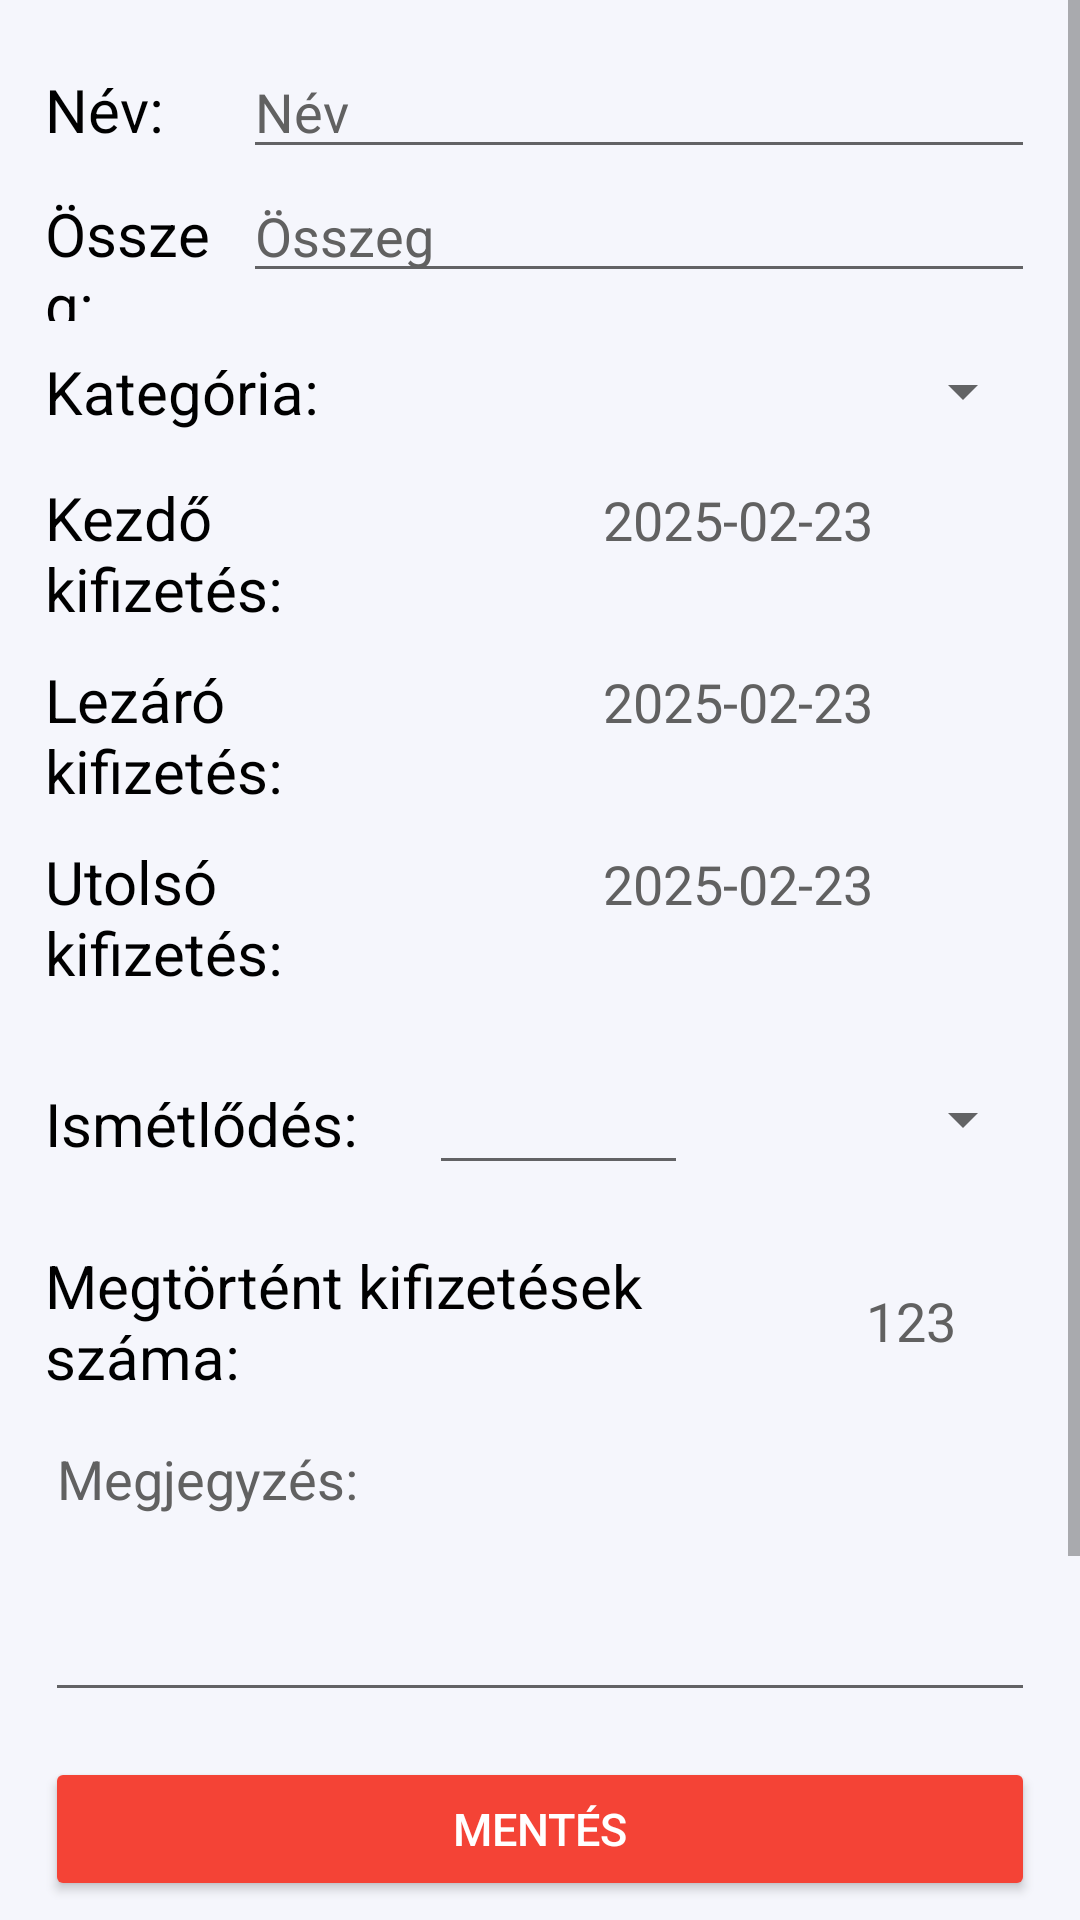

Here is an Android app screen rendered from its layout file. Give the layout XML and the strings, colors and styles it references.
<!-- AndroidManifest.xml: application theme Theme.Navigateside -->
<!-- res/layout/fragment_repetable_detail.xml -->
<?xml version="1.0" encoding="utf-8"?>
<FrameLayout xmlns:android="http://schemas.android.com/apk/res/android"
    xmlns:tools="http://schemas.android.com/tools"
    android:layout_width="match_parent"
    android:layout_height="match_parent"
    tools:context=".ui.repetabletransaction.repetable_detail"
    style="@style/backgroundcolor">

    <ScrollView
        android:layout_width="match_parent"
        android:layout_height="match_parent">
    <LinearLayout
        android:layout_width="match_parent"
        android:layout_height="wrap_content"
        android:orientation="vertical"
        android:padding="15dp"
        >

        <LinearLayout
            android:layout_width="match_parent"
            android:layout_height="wrap_content"
            android:orientation="horizontal">
            <TextView
                android:layout_width="match_parent"
                android:layout_height="wrap_content"
                android:layout_weight="4"
                android:text="Név: "
                android:textSize="20sp"
                style="@style/edittext"/>

            <EditText
                android:layout_width="match_parent"
                android:layout_height="wrap_content"
                android:layout_weight="1"
                style="@style/edittext"
                android:hint="Név"
                android:id="@+id/name"/>

        </LinearLayout>
        <LinearLayout
            android:layout_width="match_parent"
            android:layout_height="wrap_content"
            android:orientation="horizontal">
            <TextView
                android:layout_width="match_parent"
                android:layout_height="wrap_content"
                android:layout_weight="4"
                android:text="Összeg: "
                android:textSize="20sp"
                style="@style/edittext"/>

            <EditText
                android:layout_width="match_parent"
                android:layout_height="wrap_content"
                android:layout_weight="1"
                style="@style/edittext"
                android:hint="Összeg"
                android:id="@+id/total" />

        </LinearLayout>

        <LinearLayout
            android:layout_width="match_parent"
            android:layout_height="wrap_content"
            android:layout_marginVertical="10dp">

            <TextView
                style="@style/edittext"
                android:layout_width="wrap_content"
                android:layout_height="wrap_content"
                android:layout_weight="1"
                android:text="Kategória:"
                android:textSize="20sp" />

            <Spinner
                android:id="@+id/category"
                android:layout_width="wrap_content"
                android:layout_height="match_parent"
                android:layout_weight="4"
                android:gravity="center"
                android:spinnerMode="dropdown" />
        </LinearLayout>

        <LinearLayout
            android:layout_width="match_parent"
            android:layout_height="wrap_content"
            android:orientation="horizontal"
            android:layout_marginVertical="5dp">

            <TextView
                style="@style/edittext"
                android:layout_width="match_parent"
                android:layout_height="wrap_content"
                android:layout_weight="3"
                android:text="Kezdő kifizetés:"
                android:textSize="20sp" />

            <TextView
                android:id="@+id/datestart"
                style="@style/edittext"
                android:layout_width="match_parent"
                android:layout_height="wrap_content"
                android:layout_weight="2"
                android:hint="2025-02-23"
                android:textAlignment="center"
                android:textSize="18sp" />
        </LinearLayout>

        <LinearLayout
            android:layout_width="match_parent"
            android:layout_height="wrap_content"
            android:orientation="horizontal"
            android:layout_marginVertical="5dp">

            <TextView
                style="@style/edittext"
                android:layout_width="match_parent"
                android:layout_height="wrap_content"
                android:layout_weight="3"
                android:text="Lezáró kifizetés:"
                android:textSize="20sp" />

            <TextView
                android:id="@+id/dateend"
                style="@style/edittext"
                android:layout_width="match_parent"
                android:layout_height="wrap_content"
                android:layout_weight="2"
                android:hint="2025-02-23"
                android:textAlignment="center"
                android:textSize="18sp" />
        </LinearLayout>

        <LinearLayout
            android:layout_width="match_parent"
            android:layout_height="wrap_content"
            android:orientation="horizontal"
            android:layout_marginVertical="5dp">

            <TextView
                style="@style/edittext"
                android:layout_width="match_parent"
                android:layout_height="wrap_content"
                android:layout_weight="3"
                android:text="Utolsó kifizetés:"
                android:textSize="20sp" />

            <TextView
                android:id="@+id/lastchange"
                style="@style/edittext"
                android:layout_width="match_parent"
                android:layout_height="wrap_content"
                android:layout_weight="2"
                android:hint="2025-02-23"
                android:textAlignment="center"
                android:textSize="18sp" />
        </LinearLayout>

        <LinearLayout
            android:layout_width="match_parent"
            android:layout_height="wrap_content"
            android:layout_marginVertical="15dp">

            <TextView
                style="@style/edittext"
                android:layout_width="wrap_content"
                android:layout_height="wrap_content"
                android:layout_weight="1"
                android:text="Ismétlődés:"
                android:textSize="20sp" />

            <EditText
                android:id="@+id/ammount"
                android:layout_width="wrap_content"
                android:layout_height="wrap_content"
                android:layout_marginHorizontal="2dp"
                android:layout_weight="3"
                android:inputType="number"
                android:textAlignment="center"
                android:textSize="20sp" />

            <Spinner
                android:id="@+id/metrik"
                android:layout_width="wrap_content"
                android:layout_height="match_parent"
                android:layout_weight="3"
                android:gravity="center"
                android:spinnerMode="dropdown" />
        </LinearLayout>

        <LinearLayout
            android:layout_width="match_parent"
            android:layout_height="wrap_content"
            android:orientation="horizontal"
            android:layout_marginVertical="5dp">

            <TextView
                style="@style/edittext"
                android:layout_width="match_parent"
                android:layout_height="wrap_content"
                android:layout_weight="1"
                android:text="Megtörtént kifizetések száma:"
                android:textSize="20sp" />

            <TextView
                android:id="@+id/expensecount"
                style="@style/edittext"
                android:layout_width="match_parent"
                android:layout_height="wrap_content"
                android:layout_weight="3"
                android:hint="123"
                android:layout_gravity="center"
                android:textAlignment="center"
                android:textSize="18sp" />
        </LinearLayout>

        <EditText
            android:id="@+id/description"
            style="@style/edittext"
            android:layout_width="match_parent"
            android:layout_height="100dp"
            android:gravity="top"
            android:hint="Megjegyzés:"
            android:inputType="text|textMultiLine" />

        <Button
            android:layout_width="match_parent"
            android:layout_height="wrap_content"
            android:text="Mentés"
            style="@style/deletebutton"
            android:id="@+id/save"
            android:layout_marginVertical="15dp"/>

        <Button
            android:layout_width="match_parent"
            android:layout_height="wrap_content"
            android:text="Leállítás (Végleges)"
            style="@style/deletebutton"
            android:id="@+id/stop"
            android:layout_marginVertical="15dp"
            />

        <Button
            android:layout_width="match_parent"
            android:layout_height="wrap_content"
            android:text="Törlés"
            android:backgroundTint="@color/red"
            style="@style/edittext"
            android:id="@+id/delete"
            />


    </LinearLayout>
    </ScrollView>
</FrameLayout>
<!-- resources referenced by this layout -->
<resources>
  <color name="red">#F44336</color>
  <style name="backgroundcolor">
          <item name="android:background">@color/gray</item>
      </style>
  <style name="deletebutton">
          <item name="android:textColor">@color/white</item>
          <item name="android:backgroundTint">@color/red</item>
          <item name="android:textSize">15dp</item>
      </style>
  <style name="edittext">
          <item name="android:textColor">@color/black</item>
          <item name="android:textColorHint">@color/darkgray</item>
      </style>
  <style name="Theme.Navigateside" parent="Theme.MaterialComponents.DayNight.DarkActionBar">
          
  
          <item name="colorPrimary">@color/orange_700</item>
          <item name="colorPrimaryVariant">@color/orange_700</item>
          <item name="colorOnPrimary">@color/white</item>
  
  
          
          <item name="colorOnSecondary">@color/white</item>
          
          <item name="android:statusBarColor">@color/orange_700</item>
  
          
      </style>
  <color name="gray">#F5F6FC</color>
  <color name="white">#FFFFFFFF</color>
  <color name="black">#FF000000</color>
  <color name="darkgray">#616161</color>
  <color name="orange_700">#F57933</color>
</resources>
